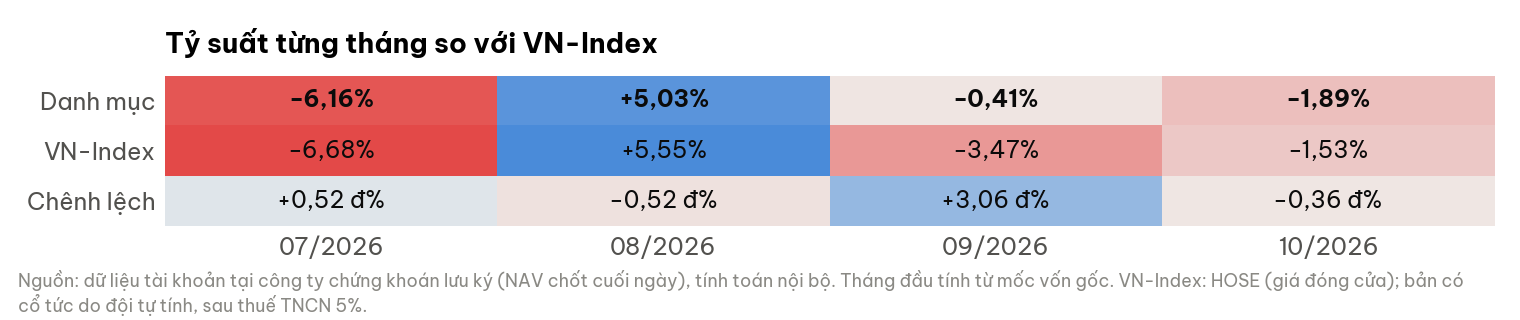

Data behind this chart, as committed beside it:
month, portfolio_pct, vnindex_pct, diff_pp
07/2026, -6.156, -6.679, 0.523
08/2026, 5.028, 5.55, -0.522
09/2026, -0.408, -3.466, 3.058
10/2026, -1.885, -1.527, -0.358
